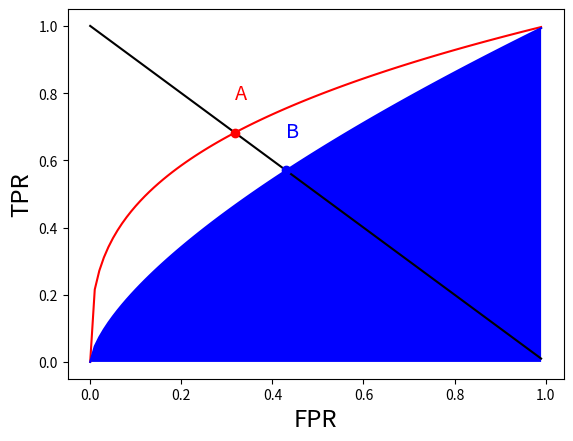

Source code (Python):
#!/usr/bin/env python

# ROC curves for two hypothetical classification systems
# A is better than B. Plots true positive rate, (tpr) vs false positive
# rate, (fpr).

import numpy as np
import matplotlib.pylab as pl

fA = np.vectorize(lambda x: x**(1.0/3))
fB = np.vectorize(lambda x: x**(2.0/3))
x = np.arange(0, 1, 0.01)

pl.plot(x, fA(x), 'r-')
pl.plot(x, fB(x), 'b-')
pl.fill_between(x, fB(x), 0, facecolor='blue')
pl.plot(x, 1-x, 'k-')

inter_a = 0.3177; # found using scipy.optimize.fsolve(x**(1.0/3)+x-1, 0)
inter_b = 0.4302; # found using scipy.optimize.fsolve(x**(2.0/3)+x-1, 0)

pl.plot(inter_a, fA(inter_a), 'ro')
pl.plot(inter_b, fB(inter_b), 'bo')

pl.text(inter_a, fA(inter_a) + 0.1, 'A', color='red', size='x-large')
pl.text(inter_b, fB(inter_b) + 0.1, 'B', color='blue', size='x-large')

pl.xlabel('FPR', size='xx-large')
pl.ylabel('TPR', size='xx-large')
pl.savefig('ROChand.png')
pl.show()
